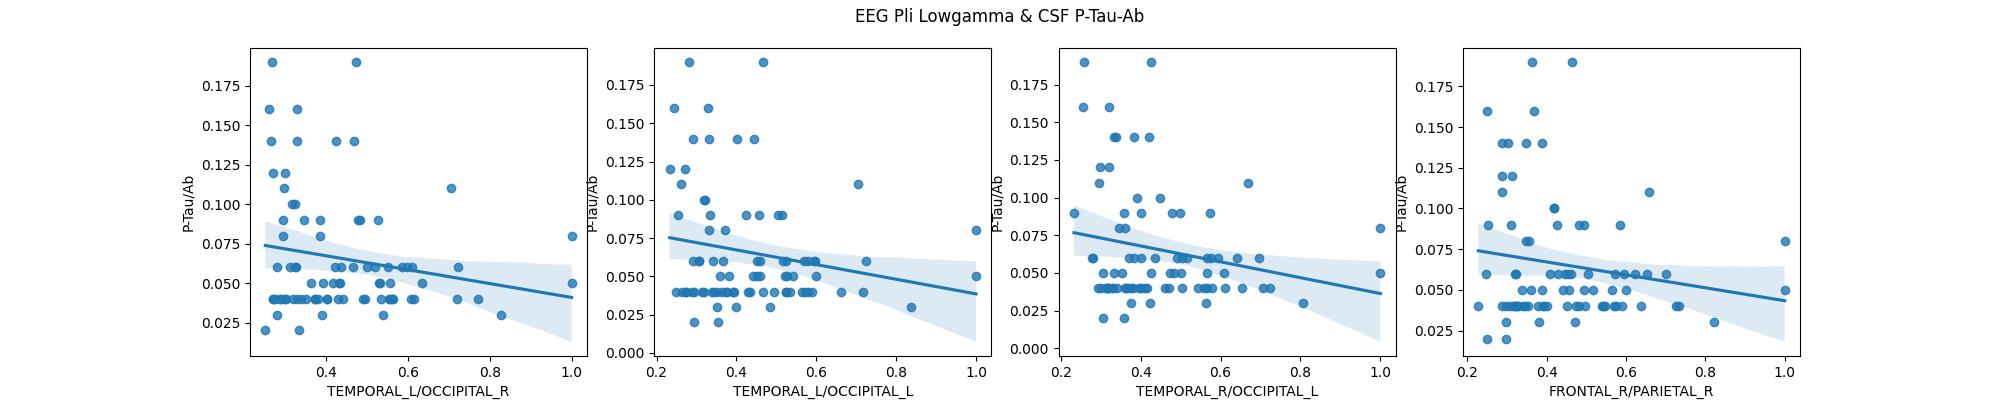

Values plotted in this chart, from the file beside it:
region pair, pearson, pearson p-value, pearson CI95%, spearman, spearman p-value, spearman CI95%, n
FRONTAL_L/FRONTAL_R, -0.1521, 0.1782, [-0.36  0.07], -0.04261, 0.7075, [-0.26  0.18], 82
FRONTAL_L/TEMPORAL_L, -0.1506, 0.1825, [-0.36  0.07], -0.05473, 0.6297, [-0.27  0.17], 82
FRONTAL_L/TEMPORAL_R, -0.1514, 0.1802, [-0.36  0.07], -0.05382, 0.6354, [-0.27  0.17], 82
FRONTAL_L/PARIETAL_L, -0.1322, 0.2424, [-0.34  0.09], -0.03923, 0.7297, [-0.26  0.18], 82
FRONTAL_L/PARIETAL_R, -0.1499, 0.1845, [-0.36  0.07], -0.07447, 0.5115, [-0.29  0.15], 82
FRONTAL_L/OCCIPITAL_L, -0.1689, 0.1342, [-0.37  0.05], -0.08973, 0.4286, [-0.3   0.13], 82
FRONTAL_L/OCCIPITAL_R, -0.1423, 0.2078, [-0.35  0.08], -0.05913, 0.6024, [-0.28  0.16], 82
FRONTAL_R/TEMPORAL_L, -0.1674, 0.1377, [-0.37  0.05], -0.03953, 0.7277, [-0.26  0.18], 82
FRONTAL_R/TEMPORAL_R, -0.1709, 0.1296, [-0.38  0.05], -0.05931, 0.6013, [-0.28  0.16], 82
FRONTAL_R/PARIETAL_L, -0.1489, 0.1875, [-0.36  0.07], -0.03527, 0.7561, [-0.25  0.19], 82
FRONTAL_R/PARIETAL_R, -0.1823, 0.1055, [-0.39  0.04], -0.081, 0.4751, [-0.3   0.14], 82
FRONTAL_R/OCCIPITAL_L, -0.1741, 0.1226, [-0.38  0.05], -0.06468, 0.5687, [-0.28  0.16], 82
FRONTAL_R/OCCIPITAL_R, -0.1702, 0.1312, [-0.38  0.05], -0.0849, 0.454, [-0.3   0.14], 82
TEMPORAL_L/TEMPORAL_R, -0.149, 0.1871, [-0.36  0.07], -0.04323, 0.7034, [-0.26  0.18], 82
TEMPORAL_L/PARIETAL_L, -0.1428, 0.2064, [-0.35  0.08], -0.04805, 0.6721, [-0.26  0.17], 82
TEMPORAL_L/PARIETAL_R, -0.1697, 0.1323, [-0.38  0.05], -0.06679, 0.5561, [-0.28  0.16], 82
TEMPORAL_L/OCCIPITAL_L, -0.1897, 0.09187, [-0.39  0.03], -0.1153, 0.3086, [-0.33  0.11], 82
TEMPORAL_L/OCCIPITAL_R, -0.1921, 0.08786, [-0.4   0.03], -0.1099, 0.3319, [-0.32  0.11], 82
TEMPORAL_R/PARIETAL_L, -0.1343, 0.2351, [-0.34  0.09], -0.03829, 0.736, [-0.26  0.18], 82
TEMPORAL_R/PARIETAL_R, -0.1544, 0.1714, [-0.36  0.07], -0.06776, 0.5504, [-0.28  0.15], 82
TEMPORAL_R/OCCIPITAL_L, -0.1884, 0.09423, [-0.39  0.03], -0.094, 0.4069, [-0.31  0.13], 82
TEMPORAL_R/OCCIPITAL_R, -0.1511, 0.181, [-0.36  0.07], -0.05123, 0.6518, [-0.27  0.17], 82
PARIETAL_L/PARIETAL_R, -0.1386, 0.2201, [-0.35  0.08], -0.05474, 0.6296, [-0.27  0.17], 82
PARIETAL_L/OCCIPITAL_L, -0.1342, 0.2355, [-0.34  0.09], -0.02751, 0.8086, [-0.25  0.19], 82
PARIETAL_L/OCCIPITAL_R, -0.1094, 0.3341, [-0.32  0.11], 0.003252, 0.9772, [-0.22  0.22], 82
PARIETAL_R/OCCIPITAL_L, -0.1716, 0.1281, [-0.38  0.05], -0.09843, 0.3851, [-0.31  0.12], 82
PARIETAL_R/OCCIPITAL_R, -0.1396, 0.2169, [-0.35  0.08], -0.03965, 0.7269, [-0.26  0.18], 82
OCCIPITAL_L/OCCIPITAL_R, -0.1047, 0.3554, [-0.32  0.12], 0.003586, 0.9748, [-0.22  0.22], 82
